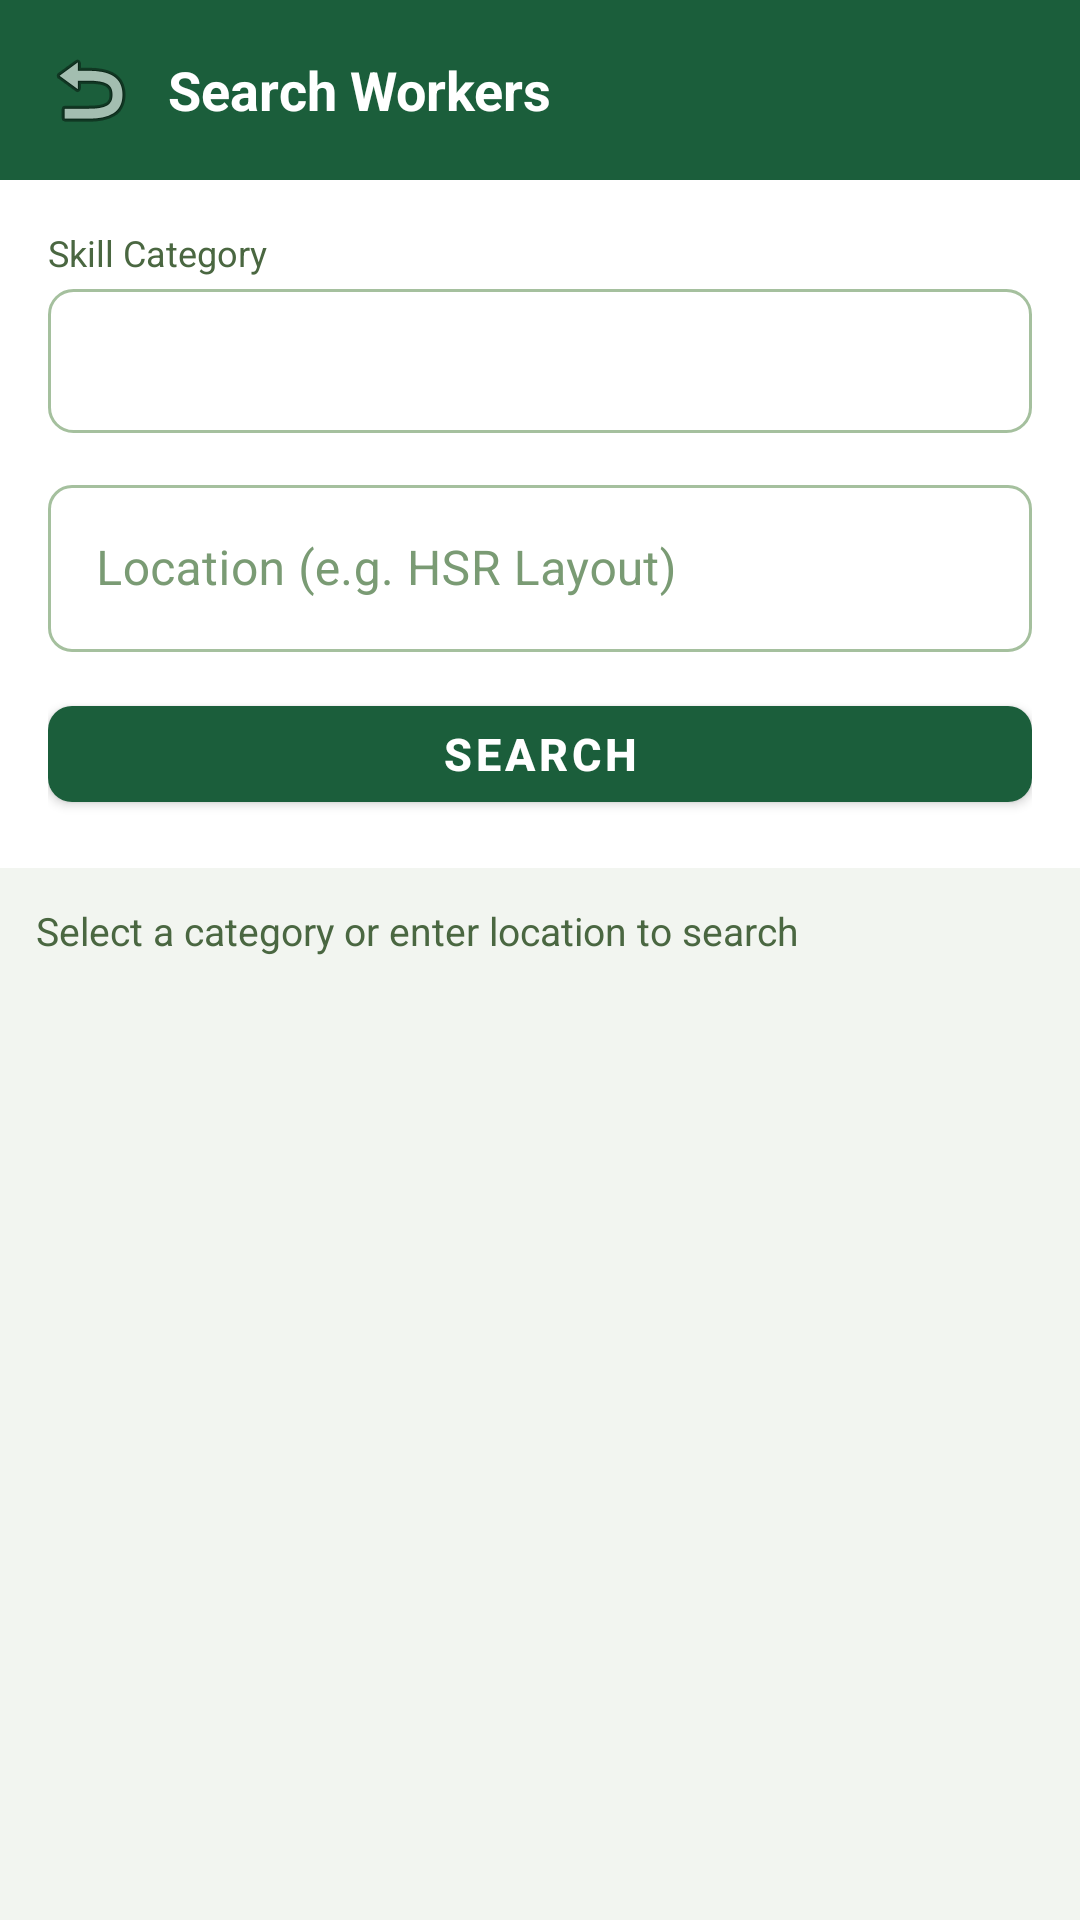

Here is an Android app screen rendered from its layout file. Give the layout XML and the strings, colors and styles it references.
<!-- AndroidManifest.xml: application theme Theme.KaushalSetu -->
<!-- res/layout/activity_search.xml -->
<?xml version="1.0" encoding="utf-8"?>
<LinearLayout xmlns:android="http://schemas.android.com/apk/res/android"
    xmlns:app="http://schemas.android.com/apk/res-auto"
    android:layout_width="match_parent" android:layout_height="match_parent"
    android:orientation="vertical" android:background="@color/colorBackground">

  
  <LinearLayout android:layout_width="match_parent" android:layout_height="wrap_content"
      android:background="@color/colorPrimary" android:orientation="horizontal"
      android:gravity="center_vertical" android:padding="12dp">
    <ImageButton android:id="@+id/btnBack" android:layout_width="36dp" android:layout_height="36dp"
        android:src="@android:drawable/ic_menu_revert"
        android:background="?attr/selectableItemBackgroundBorderless" android:layout_marginEnd="8dp"/>
    <TextView android:layout_width="0dp" android:layout_height="wrap_content" android:layout_weight="1"
        android:text="@string/search_workers" android:textColor="@color/white"
        android:textSize="18sp" android:textStyle="bold"/>
  </LinearLayout>

  
  <LinearLayout android:layout_width="match_parent" android:layout_height="wrap_content"
      android:orientation="vertical" android:padding="16dp"
      android:background="@color/colorSurface">
    <TextView android:layout_width="wrap_content" android:layout_height="wrap_content"
        android:text="@string/skill_category" android:textColor="@color/colorTextSecondary"
        android:textSize="12sp" android:layout_marginBottom="4dp"/>
    <Spinner android:id="@+id/spinnerCategory" android:layout_width="match_parent"
        android:layout_height="48dp" android:background="@drawable/bg_spinner"
        android:paddingStart="12dp" android:layout_marginBottom="12dp"/>
    <com.google.android.material.textfield.TextInputLayout style="@style/SetuTextInput"
        android:layout_width="match_parent" android:layout_height="wrap_content"
        android:hint="@string/search_location_hint" android:layout_marginBottom="12dp">
      <com.google.android.material.textfield.TextInputEditText android:id="@+id/etLocation"
          android:layout_width="match_parent" android:layout_height="wrap_content"
          android:textColor="@color/colorTextPrimary"/>
    </com.google.android.material.textfield.TextInputLayout>
    <com.google.android.material.button.MaterialButton android:id="@+id/btnSearch"
        style="@style/SetuButton" android:layout_width="match_parent" android:layout_height="44dp"
        android:text="@string/btn_search" android:textSize="15sp" app:cornerRadius="8dp"/>
  </LinearLayout>

  <LinearLayout android:layout_width="match_parent" android:layout_height="wrap_content"
      android:orientation="horizontal" android:padding="12dp" android:gravity="center_vertical">
    <TextView android:id="@+id/tvCount" android:layout_width="0dp" android:layout_height="wrap_content"
        android:layout_weight="1" android:text="@string/search_prompt"
        android:textColor="@color/colorTextSecondary" android:textSize="13sp"/>
    <ProgressBar android:id="@+id/progressBar" android:layout_width="24dp"
        android:layout_height="24dp" android:visibility="gone"/>
  </LinearLayout>

  <TextView android:id="@+id/tvEmpty" android:layout_width="wrap_content"
      android:layout_height="wrap_content" android:layout_gravity="center"
      android:text="@string/no_workers_found" android:textColor="@color/colorTextSecondary"
      android:visibility="gone" android:padding="32dp"/>

  <androidx.recyclerview.widget.RecyclerView android:id="@+id/rvResults"
      android:layout_width="match_parent" android:layout_height="0dp"
      android:layout_weight="1" android:padding="8dp" android:clipToPadding="false"/>
</LinearLayout>
<!-- resources referenced by this layout -->
<resources>
  <color name="colorBackground">#F2F5F0</color>
  <color name="colorPrimary">#1B5E3B</color>
  <color name="colorSurface">#FFFFFF</color>
  <color name="colorTextPrimary">#1A2E1F</color>
  <color name="colorTextSecondary">#4A6741</color>
  <color name="white">#FFFFFF</color>
  <!-- drawable bg_spinner (drawable) -->
  <?xml version="1.0" encoding="utf-8"?>
  <shape xmlns:android="http://schemas.android.com/apk/res/android" android:shape="rectangle">
      <solid android:color="#FFFFFF"/>
      <stroke android:width="1dp" android:color="#A5C09E"/>
      <corners android:radius="8dp"/>
  </shape>
  <string name="btn_search">Search</string>
  <string name="no_workers_found">No workers found</string>
  <string name="search_location_hint">Location (e.g. HSR Layout)</string>
  <string name="search_prompt">Select a category or enter location to search</string>
  <string name="search_workers">Search Workers</string>
  <string name="skill_category">Skill Category</string>
  <style name="SetuButton" parent="Widget.MaterialComponents.Button">
          <item name="android:textColor">@color/white</item>
          <item name="backgroundTint">@color/colorPrimary</item>
          <item name="cornerRadius">8dp</item>
          <item name="android:textStyle">bold</item>
      </style>
  <style name="SetuTextInput" parent="Widget.MaterialComponents.TextInputLayout.OutlinedBox">
          <item name="boxStrokeColor">@color/input_stroke_states</item>
          <item name="boxStrokeWidth">1dp</item>
          <item name="boxStrokeWidthFocused">2dp</item>
          <item name="hintTextColor">@color/colorPrimary</item>
          <item name="android:textColorHint">@color/colorTextHint</item>
          <item name="boxBackgroundColor">@color/colorSurface</item>
          <item name="boxCornerRadiusTopStart">8dp</item>
          <item name="boxCornerRadiusTopEnd">8dp</item>
          <item name="boxCornerRadiusBottomStart">8dp</item>
          <item name="boxCornerRadiusBottomEnd">8dp</item>
      </style>
  <style name="Theme.KaushalSetu" parent="Theme.MaterialComponents.Light.NoActionBar">
          <item name="colorPrimary">@color/colorPrimary</item>
          <item name="colorPrimaryVariant">@color/colorPrimaryDark</item>
          <item name="colorOnPrimary">@color/white</item>
          <item name="colorSecondary">@color/colorAccent</item>
          <item name="colorSecondaryVariant">@color/colorAccentDark</item>
          <item name="colorOnSecondary">@color/colorOnAccent</item>
          <item name="colorError">@color/colorError</item>
  
          
          <item name="android:windowBackground">@color/colorBackground</item>
          <item name="android:statusBarColor" tools:targetApi="l">@color/colorPrimaryDark</item>
          <item name="android:windowLightStatusBar" tools:targetApi="m">false</item>
  
          
          <item name="android:textColorPrimary">@color/colorTextPrimary</item>
          <item name="android:textColorSecondary">@color/colorTextSecondary</item>
          <item name="android:textColorHint">@color/colorTextHint</item>
      </style>
  <color name="colorTextHint">#7A9B74</color>
  <color name="colorPrimaryDark">#0D3D24</color>
  <color name="colorAccent">#F4A024</color>
  <color name="colorAccentDark">#C47D10</color>
  <color name="colorOnAccent">#1A2E1F</color>
  <color name="colorError">#C62828</color>
</resources>
